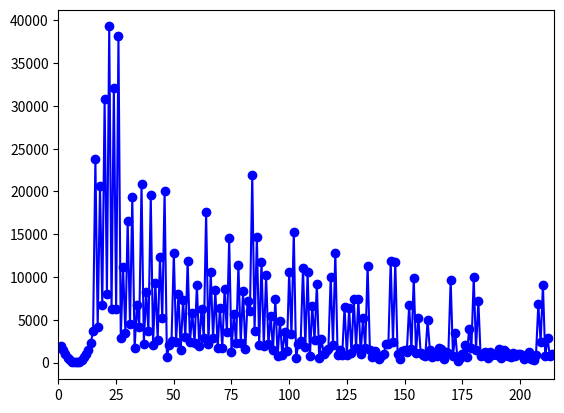

Python code for this plot:
import numpy as np
import random
import matplotlib.pyplot as plt
import time
import json

class optimizer:
    def __init__(self,objec_func,n_iterations,n_init_points,search_space,SGD_learn_rate,batch_size,if_uniform_start=False) -> None:
        self.object_func    = objec_func                            # set objective function
        self.n_init_points  = n_init_points                         # set the start points
        self.search_space   = search_space                          # set the search space
        self.dim            = len(search_space)                     # set the dimension of points
        self.quantile       = 0.2                                   # set the quantile to divide the points
        self.set_sigma()                                            # set the standard deviation of GMM
        self.SGD_learn_rate = SGD_learn_rate                        # set the learning rate for SGD when selecting next point
        self.SGD_iteration  = 20                                    # set the number of iterations for SGD when selecting next point
        self.SGD_h          = 0.01                                  # set the range to calculate the gradient in SGD
        self.gmm_max        = 1/(self.sigma * np.sqrt(2 * np.pi))   # calculate the theoretical maximum of the GMM
        self.explore_bound  = np.exp(-0.09*(self.dim-0.5)**1.4)     # set the boundary for exploration
        self.ex_bound_coe   = 1/n_iterations/10                     # coefficient for the boundary
        self.batch_size     = batch_size                            # set the batch size in the batch mode
        self.n_iterations   = round(n_iterations/batch_size)        # calculate the number of iterations in batch mode
        self.best           = np.array([])                          # collect best objective values during runtime
        self.uniform_start  = if_uniform_start
    def set_sigma(self):
        # calculate the standard deviation by the maximum length in the search space
        difference_ss   = self.search_space[:,1]-self.search_space[:,0]
        self.sigma      = np.max(difference_ss)/8

    def init_point(self,n_points:int) -> np.array:
        # generate n start points randomly within the search space
        if (self.uniform_start):
            init_points = np.zeros((n_points,len(self.search_space)),dtype=int)
            diff_search_space = self.search_space[:,1]-self.search_space[:,0]
            for i in range(n_points):
                init_points[i,:] = [self.search_space[dim,0]+(i+1)/n_points*diff_search_space[dim] for dim in range(len(self.search_space))]
            
        else:
            init_points = np.zeros((n_points,len(self.search_space)),dtype=int)
            for i in range(n_points):
                init_points[i,:] = [random.randint(self.search_space[dim][0],self.search_space[dim][1]) for dim in range(len(self.search_space))]
        # print("init_points is:", init_points)
        return init_points
    
    def random_point(self,n_points:int) -> np.array:
        # generate n start points randomly within the search space
        
        init_points = np.zeros((n_points,len(self.search_space)),dtype=int)
        for i in range(n_points):
            init_points[i,:] = [random.randint(self.search_space[dim][0],self.search_space[dim][1]) for dim in range(len(self.search_space))]
    
        return init_points


    def sort_observations(self):
        # sort the points according to the objective value and collect best objective value
        sorted_order    = sorted(range(len(self.observations)), key=lambda k: self.observations[k])
        n_lx            = int(np.ceil(len(sorted_order)*self.quantile))
        self.lx         = self.points[sorted_order[0:n_lx-1]][:]
        self.gx         = self.points[sorted_order[n_lx:]][:]
        self.best       = np.append(self.best,self.observations[sorted_order[0]])

    def calculate_standard_gmm(self,distance:np.array) -> float:
        # calculate the value of the GMM for the distance matrix of the point
        temp_prob = 1/(self.sigma * np.sqrt(2 * np.pi)) * np.exp(-1/2 * (distance/self.sigma) **2)
        return temp_prob
    def detect_lx_dense(self, point:np.array) -> float:
        # calculate the density of the one point by its the weighted GMM value, to determine if next point is exploration
        len_lx = len(self.lx)
        weight_lx = np.array([(len_lx-i)*2/(len_lx+1)/len_lx for i in range(len_lx)],dtype=float)
        distance_lx = [np.sqrt(np.sum((point - self.lx[i,:])**2)) for i in range(len_lx)]
        lx          = self.calculate_standard_gmm(np.array(distance_lx))
        lx          = np.sum(lx*weight_lx)
        return lx
    def acquisition_func(self, point:np.array) -> float:
        # calculate the distance in l(x)
        len_lx = len(self.lx)
        weight_lx = np.array([(len_lx-i)*2/(len_lx+1)/len_lx for i in range(len_lx)],dtype=float)
        distance_lx = [np.sqrt(np.sum((point - self.lx[i,:])**2)) for i in range(len_lx)]
        lx          = self.calculate_standard_gmm(np.array(distance_lx))
        lx          = np.sum(lx*weight_lx)  
        len_gx = len(self.gx)
        distance_gx = [np.sqrt(np.sum((point - self.gx[len_gx-i-1][:])**2)) for i in range(len_gx)]
        gx          = self.calculate_standard_gmm(np.array(distance_gx))
        gx          = np.sum(gx)/len_gx
        
        return np.log((lx+1e-8)/(gx+1e-8))
    def detect_alias(self, input_point: np.array, point_ref: np.array) -> bool:
        # detect if the point has been explored
        for current_point in point_ref:
            if np.array_equal(input_point, current_point):
                return 1
        return 0 
    def SGD_gradient(self,x: np.array, h: float):
        # calculate the gradient at the point
        grad = np.zeros_like(x,dtype=float)
        for dimension in range(len(x)):
            new_point_1,new_point_2 = x.copy(),x.copy()
            new_point_1,new_point_2 = new_point_1.astype(float),new_point_2.astype(float)
            new_point_1[dimension] -= h/2.0
            new_point_2[dimension] += h/2.0
            grad[dimension] = (self.acquisition_func(new_point_2)-self.acquisition_func(new_point_1))/h
        return grad
    def SGD(self,init_point):
        # SGD process, find the maximum of the acquisition function
        current_point = init_point
        current_point = current_point.astype(float)
        previous_update = np.zeros_like(current_point)
        for i in range(self.SGD_iteration):
            grad = self.SGD_gradient(x=current_point,h=self.SGD_h)
            update = np.array(self.SGD_learn_rate * grad,dtype=float)
            current_point += np.sign(update)*np.log(np.abs(update)+1)
            # detect if the point outside the range
            for j in range(len(current_point[0,:])):
                if current_point[0,j] < self.search_space[j,0]:
                    current_point[0,j] = self.search_space[j,0]
                elif current_point[0,j] > self.search_space[j,1]:
                    current_point[0,j] = self.search_space[j,1]  
                else:
                    current_point[0,j]
            # collect the intermidiate points that will be used when the point is detected alias
            if i==0:
                self.previous_point_buffer = np.array(current_point,dtype=int)
            elif not(self.detect_alias(np.array(current_point,dtype=int),self.points)):
                repeat = not(np.array_equal(np.array(current_point.flatten(),dtype=int),self.previous_point_buffer[-1]))
                if repeat:
                    self.previous_point_buffer = np.append(self.previous_point_buffer,np.array(current_point,dtype=int),axis=0)

            if np.array_equal(np.round(previous_update,4),np.round(update,4)):
                break

            previous_update = update

        return current_point
    def SGD_explore_exploit(self):
        # select next point and determine if it should be exploration
        w_best = np.exp(-1/len(self.points)**0.2)
        len_lx = len(self.lx)
        weight_lx = np.array([1/len_lx for i in range(len_lx)],dtype=float)

        point_lx = np.array([self.lx[i,:]*weight_lx[i] for i in range(len_lx)])
        for i in range(20):
            init_point = (1-w_best) * self.random_point(1) +  (w_best) * np.sum(point_lx,axis=0)
            af_new = self.acquisition_func(init_point)
            if i == 0:
                candi = init_point.copy()
                af_old = af_new
            elif af_old < af_new:
                af_old = af_new
                candi = init_point.copy()

        init_point = candi
        current_point = self.SGD(init_point=init_point)
        max_lx = self.detect_lx_dense(current_point)
        threshold = self.gmm_max*self.explore_bound*np.exp(-(self.ex_bound_coe*(len_lx-0.99))**0.3)
        ## for batch mode:
        batch_point = np.full((self.batch_size, self.dim), None)

        # compare the threshold
        if max_lx < threshold:
            w_best = 0
            for i in self.previous_point_buffer:
                if self.detect_alias(current_point.astype(int),self.points):
                    random_move = np.array([random.randint(-1,1) for _ in range(self.dim)])
                    current_point = current_point + random_move
                else:
                    break
            for i in range(self.batch_size):
                w = (i+1)/self.batch_size
                batch_point[i,:] = current_point*w + self.lx[0,:]*(1-w)
                if self.detect_alias(batch_point[i,:].astype(int),self.points):
                    random_move = np.array([random.randint(-1,1) for _ in range(self.dim)])
                    batch_point[i,:] = batch_point[i,:] + random_move
            return batch_point.astype(int)
        else:
            self.expore_n += 1
            current_point = np.array(np.sum(point_lx,axis=0))
            batch_point_idx = 0
            refresh_limit = 10 + self.batch_size
            while(1):
                if refresh_limit == 0:
                    if (self.detect_alias(current_point.astype(int),self.points) or self.detect_alias(current_point.astype(int),batch_point)):
                        current_point = (1-w_best) * self.random_point(1) +  (w_best) * np.sum(point_lx,axis=0)
                    else:
                        batch_point[batch_point_idx,:] = current_point
                        batch_point_idx += 1
                        if batch_point_idx == self.batch_size:
                            break
                else:
                    if (self.detect_alias(current_point.astype(int),self.points) or self.detect_alias(current_point.astype(int),batch_point)):
                        random_move = np.array([random.randint(-1,1) for _ in range(self.dim)])
                        current_point = self.lx[0,:]+random_move
                        refresh_limit -= 1
                    else:
                        batch_point[batch_point_idx,:] = current_point
                        batch_point_idx += 1
                        if batch_point_idx == self.batch_size:
                            break
            return batch_point.astype(int)
    def update_points_observations(self,new_point,new_observation):
        self.points         = np.append(self.points,new_point,axis=0)
        self.observations   = np.append(self.observations,new_observation,axis=0)
        
    def optimization(self) -> np.array:
        '''
        #1# generate initial point
        #2# get initial samples
        #3# sort observations
        #4# a function to calculate l(x) and g(x)
        #5# use SGD to find the next query point
        #6# obtain new observations
        #7# go to #3# if not exit
        #8# return the best observation
        '''
        
        
        n_send = np.floor(self.n_init_points/self.batch_size).astype(np.int32)
        init_points_all = self.init_point(self.batch_size*n_send)
        print(init_points_all)

        for i in range((n_send)):
            #1# generate initial point
            init_points         = init_points_all[i*self.batch_size:(i+1)*self.batch_size,:]
            #2# get initial samples
            init_observations   = self.object_func(init_points)
            if (i==0):
                self.points = init_points
                self.observations = init_observations
            else:
                self.update_points_observations(init_points,init_observations)
        # print("init points: ")
        # print(self.points)
        # print("init values: ")
        # print(self.observations)
        #3# sort observations
        self.expore_n = 0
        for i in range(self.n_iterations):
            self.sort_observations()
            #4# a function to calculate l(x) and g(x)

            #5# use SGD to find the next query point
            next_query_point    = self.SGD_explore_exploit()
            #6# obtain new observations
            new_observation     = self.object_func(next_query_point)
                #update points and observations
            self.update_points_observations(next_query_point,new_observation)
            # if i%20 == 0: print(i) 
        print("# of explore: ",self.expore_n)

        #7# go to #3# if not exit
        #8# return the best observation
        self.sort_observations()
        self.points = np.array(self.points)
        self.observations = np.array(self.observations)
        result = {
            "configs": self.points.tolist(),
            "observations": self.observations.tolist(),
            "best_observations": self.best.tolist(),
        }
        
        with open("./TPE_result.json",'w') as result_file:
            json.dump(result, result_file,)
        return self.lx[0,:]

if __name__ == "__main__":
    def object_func_test(input_points:np.array) -> float:
        R,object_value  = np.zeros((len(input_points),1),dtype=float),np.zeros((len(input_points),1),dtype=float)
        for i in range(len(input_points)):
            R[i] = np.sqrt(sum((input_points[i][:]-15)**2)) + 3.1; 
            object_value[i] = -np.sin(0.06*R[i])/(np.log10(R[i]+1e-8)+0.1)
        return object_value

    def Rosenbrock_WLO(input_points:np.array) -> float:

        object_value  = np.zeros((len(input_points),1),dtype=float)
        for i in range(len(input_points)):
            object_value[i] = np.sum(100*((input_points[i,1:-1]-input_points[i,0:-2])**2))+np.sum((1-input_points[i,:])**2)
        return object_value

    def Sphere_WLO(input_points:np.array) -> float:

        object_value  = np.zeros((len(input_points),1),dtype=float)
        for i in range(len(input_points)):
            object_value[i] = np.sum((input_points[i,:]-0)**2)
        return object_value


    sphere = 2
    dim = 10

    if sphere == 1:
        search_space_test = np.array([[-16,16] for _ in range(dim)])
        opt = optimizer(objec_func=Sphere_WLO,n_iterations=200,n_init_points=15,search_space=search_space_test,SGD_learn_rate=10,batch_size=2)
        test_point = np.ones((1,len(search_space_test)),dtype=int)*0
        print("solution is ", test_point,", obj value is:" + str(Sphere_WLO(test_point)))

    else:
        search_space_test = np.array([[-16,16] for _ in range(dim)])
        # print("best obj value is: -0.73529")
        print("best obj value is: -0.33")
        opt = optimizer(objec_func=Rosenbrock_WLO,n_iterations=200,n_init_points=15,search_space=search_space_test,SGD_learn_rate=10,batch_size=2,if_uniform_start=True)

    start_time  = time.time()
    temp=opt.optimization()
    end_time    = time.time()
    


    print("best_config: " + str(temp))
    print("the best object value is: " + str(opt.best))
    print("Time per iteration: " + str((end_time-start_time)/(opt.n_init_points+opt.n_iterations)) + " s/ite")


    plt.figure(1)
    x=np.array(np.linspace(1,len(opt.observations),len(opt.observations)),dtype=int)
    y=opt.observations.flatten()
    plt.plot(x,y,'bo-')
    plt.xlim([0, opt.n_init_points+opt.n_iterations*opt.batch_size])
    plt.show()

    print("============")
    print(opt.lx[0:5])
    print("============")


# for i in range(len(opt.points)+15):
#     plt.figure(1)
#     x=np.array(np.linspace(1,len(opt.observations[0:i]),len(opt.observations[0:i])),dtype=int)
#     y=opt.observations[0:i].flatten()
#     plt.plot(x,y,'bo-')
#     plt.xlim([0, opt.n_init_points+opt.n_iterations])
    
#     plt.draw()

#     # plt.figure(2)
#     # x=opt.points[0:i,0]
#     # y=opt.points[0:i,1]
#     # plt.plot(x,y,'bo')
#     # plt.xlim([8,32])
#     # plt.ylim([8,32])
#     # plt.grid()
#     # plt.draw()

#     plt.pause(1/20)
# plt.show()
